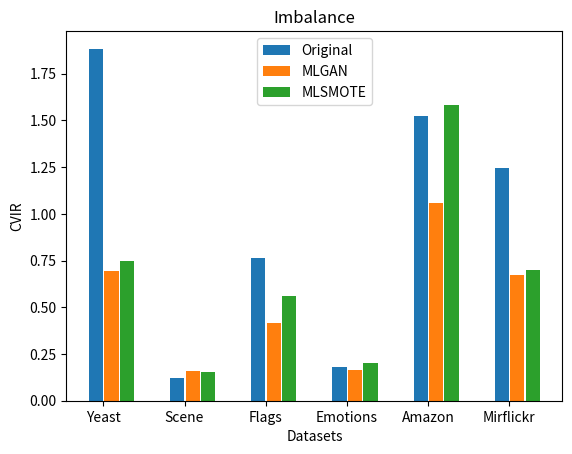

Generate this figure with matplotlib:
import numpy as np 
import matplotlib.pyplot as plt 
  
X = ['Yeast','Scene','Flags','Emotions','Amazon','Mirflickr']
original = [1.88375,0.12165,0.7647748,0.179571,1.5224314,1.24397]
MLGAN = [0.6929226,0.15698,0.4133116,0.1623664,1.0592099,0.6736]
MLSMOTE=[0.747221,0.151388,0.56302,0.202864,1.5826495,0.7]
  
X_axis = np.arange(len(X))
  
plt.bar(X_axis - 0.09, original, 0.175, label = 'Original')
plt.bar(X_axis + 0.1, MLGAN, 0.175, label = 'MLGAN')
plt.bar(X_axis + 0.29, MLSMOTE, 0.175, label = 'MLSMOTE')
  
plt.xticks(X_axis, X)
plt.xlabel("Datasets")
plt.ylabel("CVIR")
plt.title("Imbalance")
plt.legend()
plt.show()